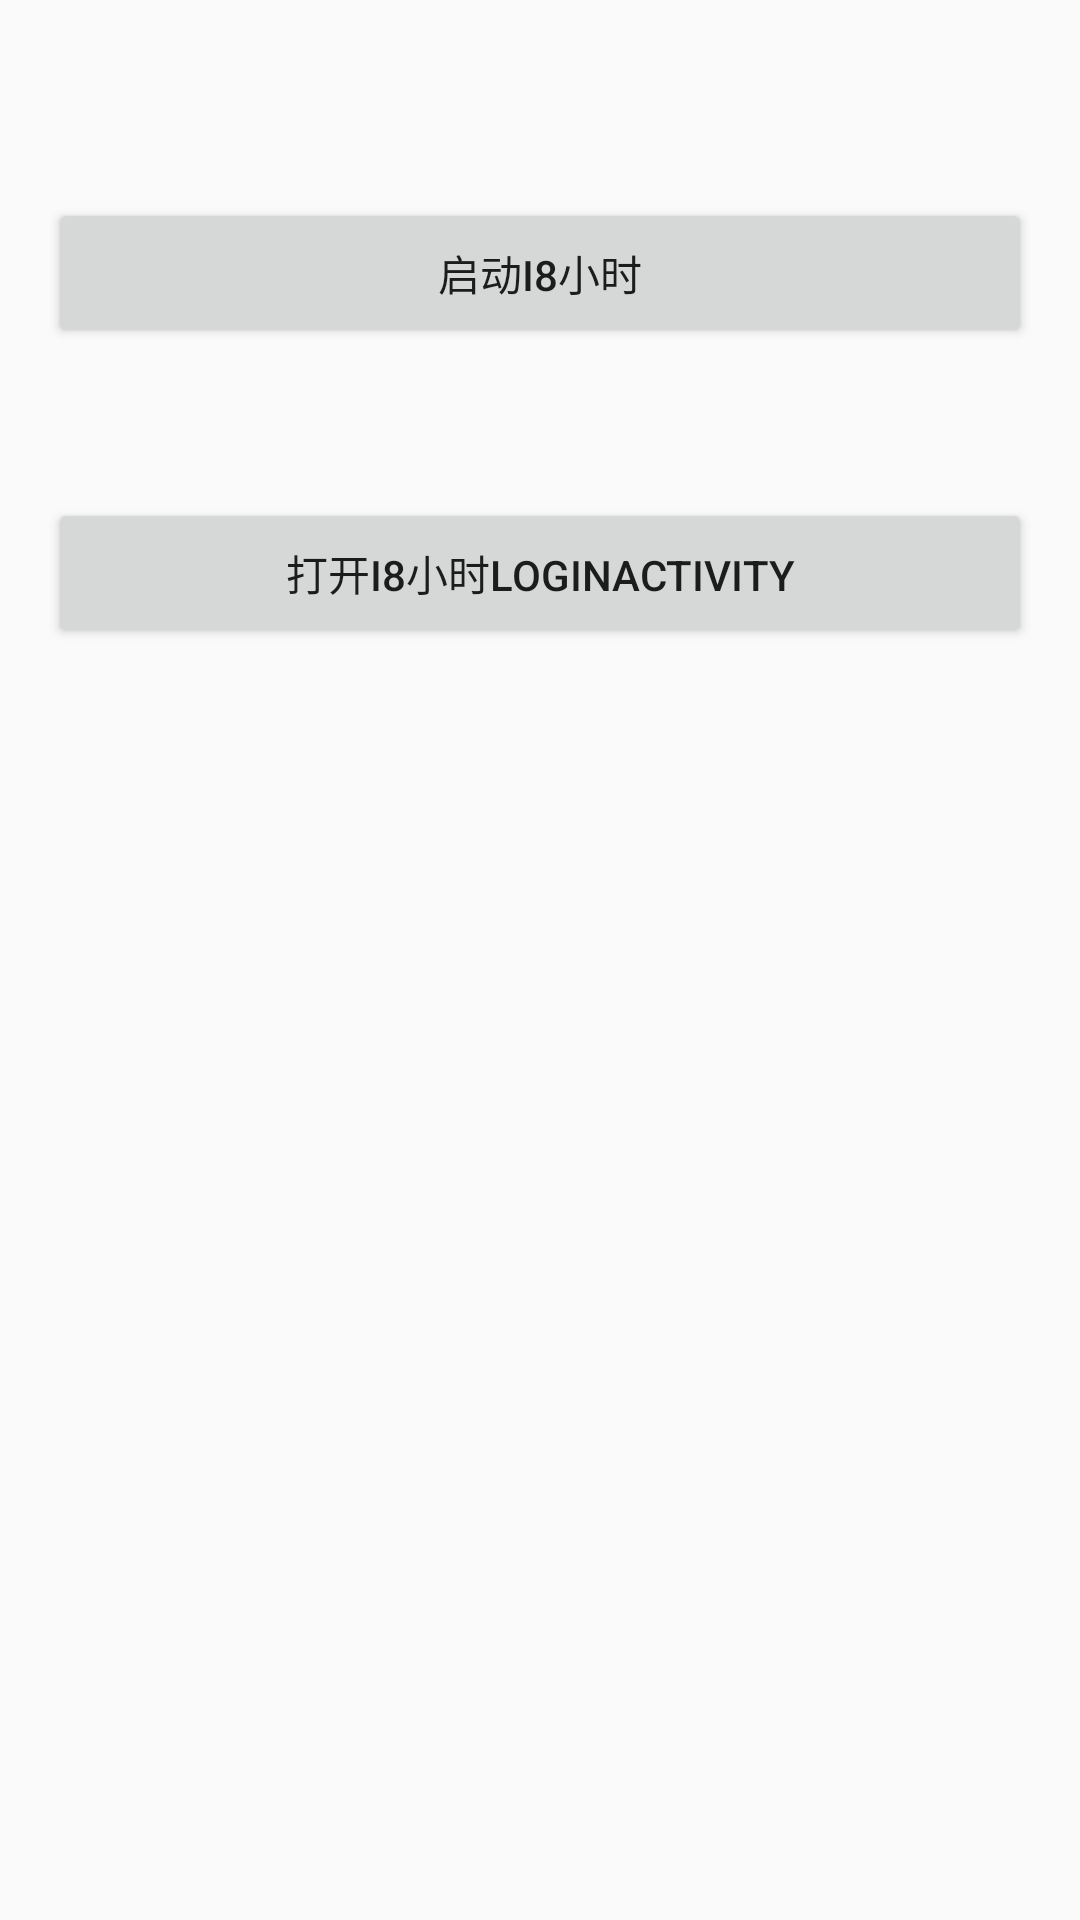

This screen was rendered from an Android layout file. Write that file and the resources it references.
<!-- AndroidManifest.xml: application theme Theme.AppCompat.Light.NoActionBar -->
<!-- res/layout/activity_newmain.xml -->
<?xml version="1.0" encoding="utf-8"?>
<RelativeLayout xmlns:android="http://schemas.android.com/apk/res/android"
                xmlns:tools="http://schemas.android.com/tools"
                android:layout_width="match_parent"
                android:layout_height="match_parent"
                android:paddingBottom="@dimen/activity_vertical_margin"
                android:paddingLeft="@dimen/activity_horizontal_margin"
                android:paddingRight="@dimen/activity_horizontal_margin"
                android:paddingTop="@dimen/activity_vertical_margin"
                tools:context="com.dudu.mobile.activity.MainActivity">

    <Button
        android:id="@+id/btn_open"
        android:layout_width="match_parent"
        android:layout_height="50dp"
        android:layout_marginTop="50dp"
        android:text="启动i8小时"/>

    <Button
        android:id="@+id/btn_open2"
        android:layout_width="match_parent"
        android:layout_height="50dp"
        android:layout_marginTop="150dp"
        android:text="打开i8小时LoginActivity"/>
</RelativeLayout>
<!-- resources referenced by this layout -->
<resources>
  <dimen name="activity_horizontal_margin">16dp</dimen>
  <dimen name="activity_vertical_margin">16dp</dimen>
</resources>
